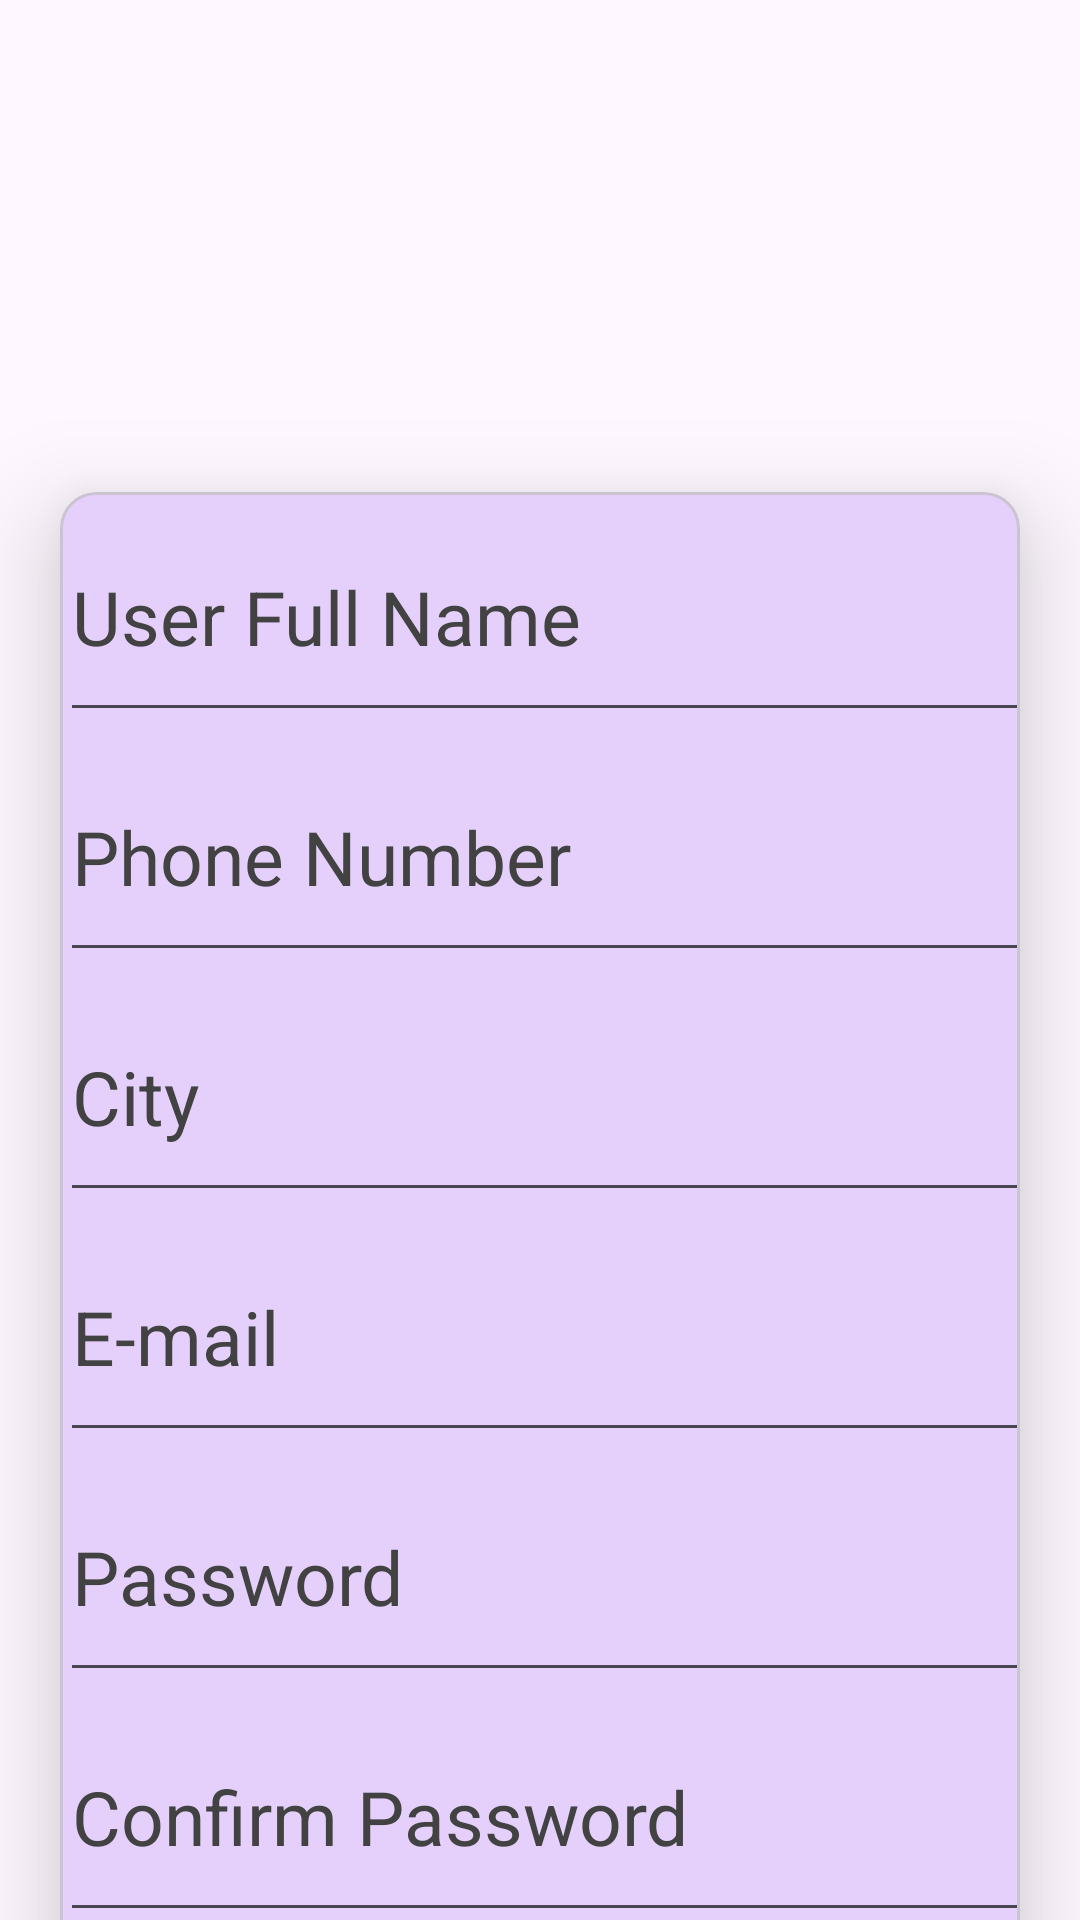

Write the Android layout XML for this screen, with the resource values it uses.
<!-- AndroidManifest.xml: application theme Theme.MADPractical3_20012021070 -->
<!-- res/layout/activity_registration.xml -->
<?xml version="1.0" encoding="utf-8"?>
<androidx.coordinatorlayout.widget.CoordinatorLayout xmlns:android="http://schemas.android.com/apk/res/android"
    xmlns:app="http://schemas.android.com/apk/res-auto"
    xmlns:tools="http://schemas.android.com/tools"
    android:layout_width="match_parent"
    android:layout_height="match_parent"
    tools:context=".MainActivity">
    <com.google.android.material.appbar.AppBarLayout
        android:layout_width="match_parent"
        android:layout_height="wrap_content"
        android:fitsSystemWindows="true">

        <com.google.android.material.appbar.MaterialToolbar
            android:id="@+id/toolbar"
            android:layout_width="match_parent"
            app:layout_scrollFlags="scroll|enterAlways|snap"
            android:layout_height="?attr/actionBarSize" />

    </com.google.android.material.appbar.AppBarLayout>
    <androidx.core.widget.NestedScrollView
        android:layout_width="match_parent"
        android:layout_height="match_parent"
        android:layout_marginBottom="50dp"
        app:layout_behavior="@string/appbar_scrolling_view_behavior">
        <LinearLayout
            android:orientation="vertical"
            android:layout_width="match_parent"
            android:layout_height="wrap_content"
            app:layout_behavior="@string/appbar_scrolling_view_behavior">
            <ImageView
                android:id="@+id/img_guni"

                android:src="@drawable/guni_pink_logo"
                android:layout_width="match_parent"
                android:layout_height="100dp"/>
            <com.google.android.material.card.MaterialCardView

                android:layout_marginHorizontal="20dp"
                app:cardElevation="20dp"
                android:layout_width="match_parent"
                android:layout_height="wrap_content">
                <LinearLayout
                    android:orientation="vertical"
                    android:layout_width="match_parent"
                    android:layout_height="wrap_content">

                    <EditText
                        android:layout_width="350dp"
                        android:layout_height="80dp"
                        app:layout_constraintTop_toTopOf="parent"
                        app:layout_constraintStart_toStartOf="parent"
                        app:layout_constraintEnd_toEndOf="parent"
                        android:id="@+id/reName"
                        android:textColor="@color/cardview_dark_background"
                        android:text="User Full Name"
                        android:textSize="25dp"/>

                    <EditText
                        android:layout_width="350dp"
                        android:layout_height="80dp"
                        app:layout_constraintTop_toTopOf="parent"
                        app:layout_constraintStart_toStartOf="parent"
                        app:layout_constraintEnd_toEndOf="parent"
                        android:id="@+id/rePhone"
                        android:text="Phone Number"
                        android:textSize="25dp"
                        android:textColor="@color/cardview_dark_background"/>

                    <EditText
                        android:layout_width="350dp"
                        android:layout_height="80dp"
                        app:layout_constraintTop_toTopOf="parent"
                        app:layout_constraintStart_toStartOf="parent"
                        app:layout_constraintEnd_toEndOf="parent"
                        android:id="@+id/reCity"
                        android:text="City"
                        android:textSize="25dp"
                        android:textColor="@color/cardview_dark_background"/>

                    <EditText
                        android:layout_width="350dp"
                        android:layout_height="80dp"
                        app:layout_constraintTop_toTopOf="parent"
                        app:layout_constraintStart_toStartOf="parent"
                        app:layout_constraintEnd_toEndOf="parent"
                        android:id="@+id/reEmail"
                        android:text="E-mail"
                        android:textSize="25dp"
                        android:textColor="@color/cardview_dark_background"/>

                    <EditText
                        android:layout_width="350dp"
                        android:layout_height="80dp"
                        app:layout_constraintTop_toTopOf="parent"
                        app:layout_constraintStart_toStartOf="parent"
                        app:layout_constraintEnd_toEndOf="parent"
                        android:id="@+id/rePassword"
                        android:text="Password"
                        android:textSize="25dp"
                        android:textColor="@color/cardview_dark_background"/>

                    <EditText
                        android:layout_width="350dp"
                        android:layout_height="80dp"
                        app:layout_constraintTop_toTopOf="parent"
                        app:layout_constraintStart_toStartOf="parent"
                        app:layout_constraintEnd_toEndOf="parent"
                        android:id="@+id/recPassword"
                        android:text="Confirm Password"
                        android:textSize="25dp"
                        android:textColor="@color/cardview_dark_background"/>

                    <Button
                        android:layout_gravity="center"
                        android:layout_width="200dp"
                        android:layout_height="65dp"
                        android:text="Register"
                        android:textSize="25dp"/>
                </LinearLayout>
            </com.google.android.material.card.MaterialCardView>
        </LinearLayout>

    </androidx.core.widget.NestedScrollView>

</androidx.coordinatorlayout.widget.CoordinatorLayout>
<!-- resources referenced by this layout -->
<resources>
  <style name="Theme.MADPractical3_20012021070" parent="Theme.Material3.DayNight.NoActionBar">
          
          <item name="colorPrimary">@color/purple_500</item>
          <item name="colorPrimaryVariant">@color/purple_700</item>
          <item name="colorOnPrimary">@color/white</item>
          
          <item name="colorSecondary">@color/teal_200</item>
          <item name="colorSecondaryVariant">@color/teal_700</item>
          <item name="colorOnSecondary">@color/black</item>
          
          
          <item name="android:navigationBarColor">@android:color/transparent</item>
          
          
      </style>
  <!-- not gathered from this repository: default colours our renderer supplied (Android Studio template values) -->
  <color name="purple_500">#FF6200EE</color>
  <color name="purple_700">#FF3700B3</color>
  <color name="teal_200">#FF03DAC5</color>
  <color name="teal_700">#FF018786</color>
  <color name="black">#FF000000</color>
  <color name="white">#FFFFFFFF</color>
</resources>
